The GitHub repository jsjnrxx2001/LabVirtualPlant contains a labelled image folder "LabVirtualPlant" with 7 categories: batol gourd healthy, cashew healthy, corn healthy, lemon healthy, papaya healthy, tomato healthy, zucchini healthy. Examples follow, each with its label.

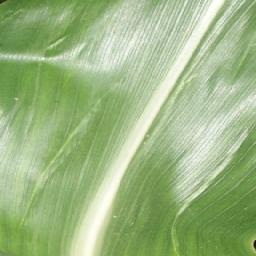
Label: corn healthy

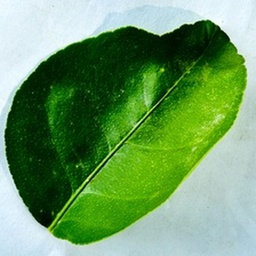
Label: lemon healthy

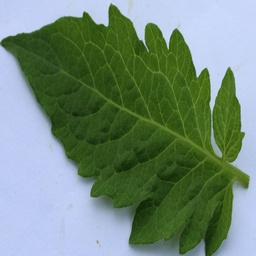
Label: tomato healthy

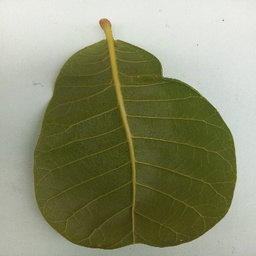
Label: cashew healthy

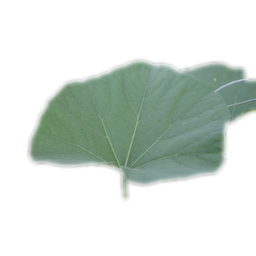
Label: batol gourd healthy

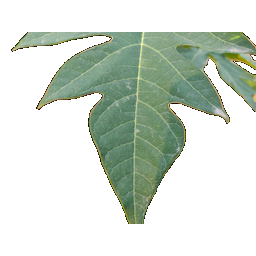
Label: papaya healthy
